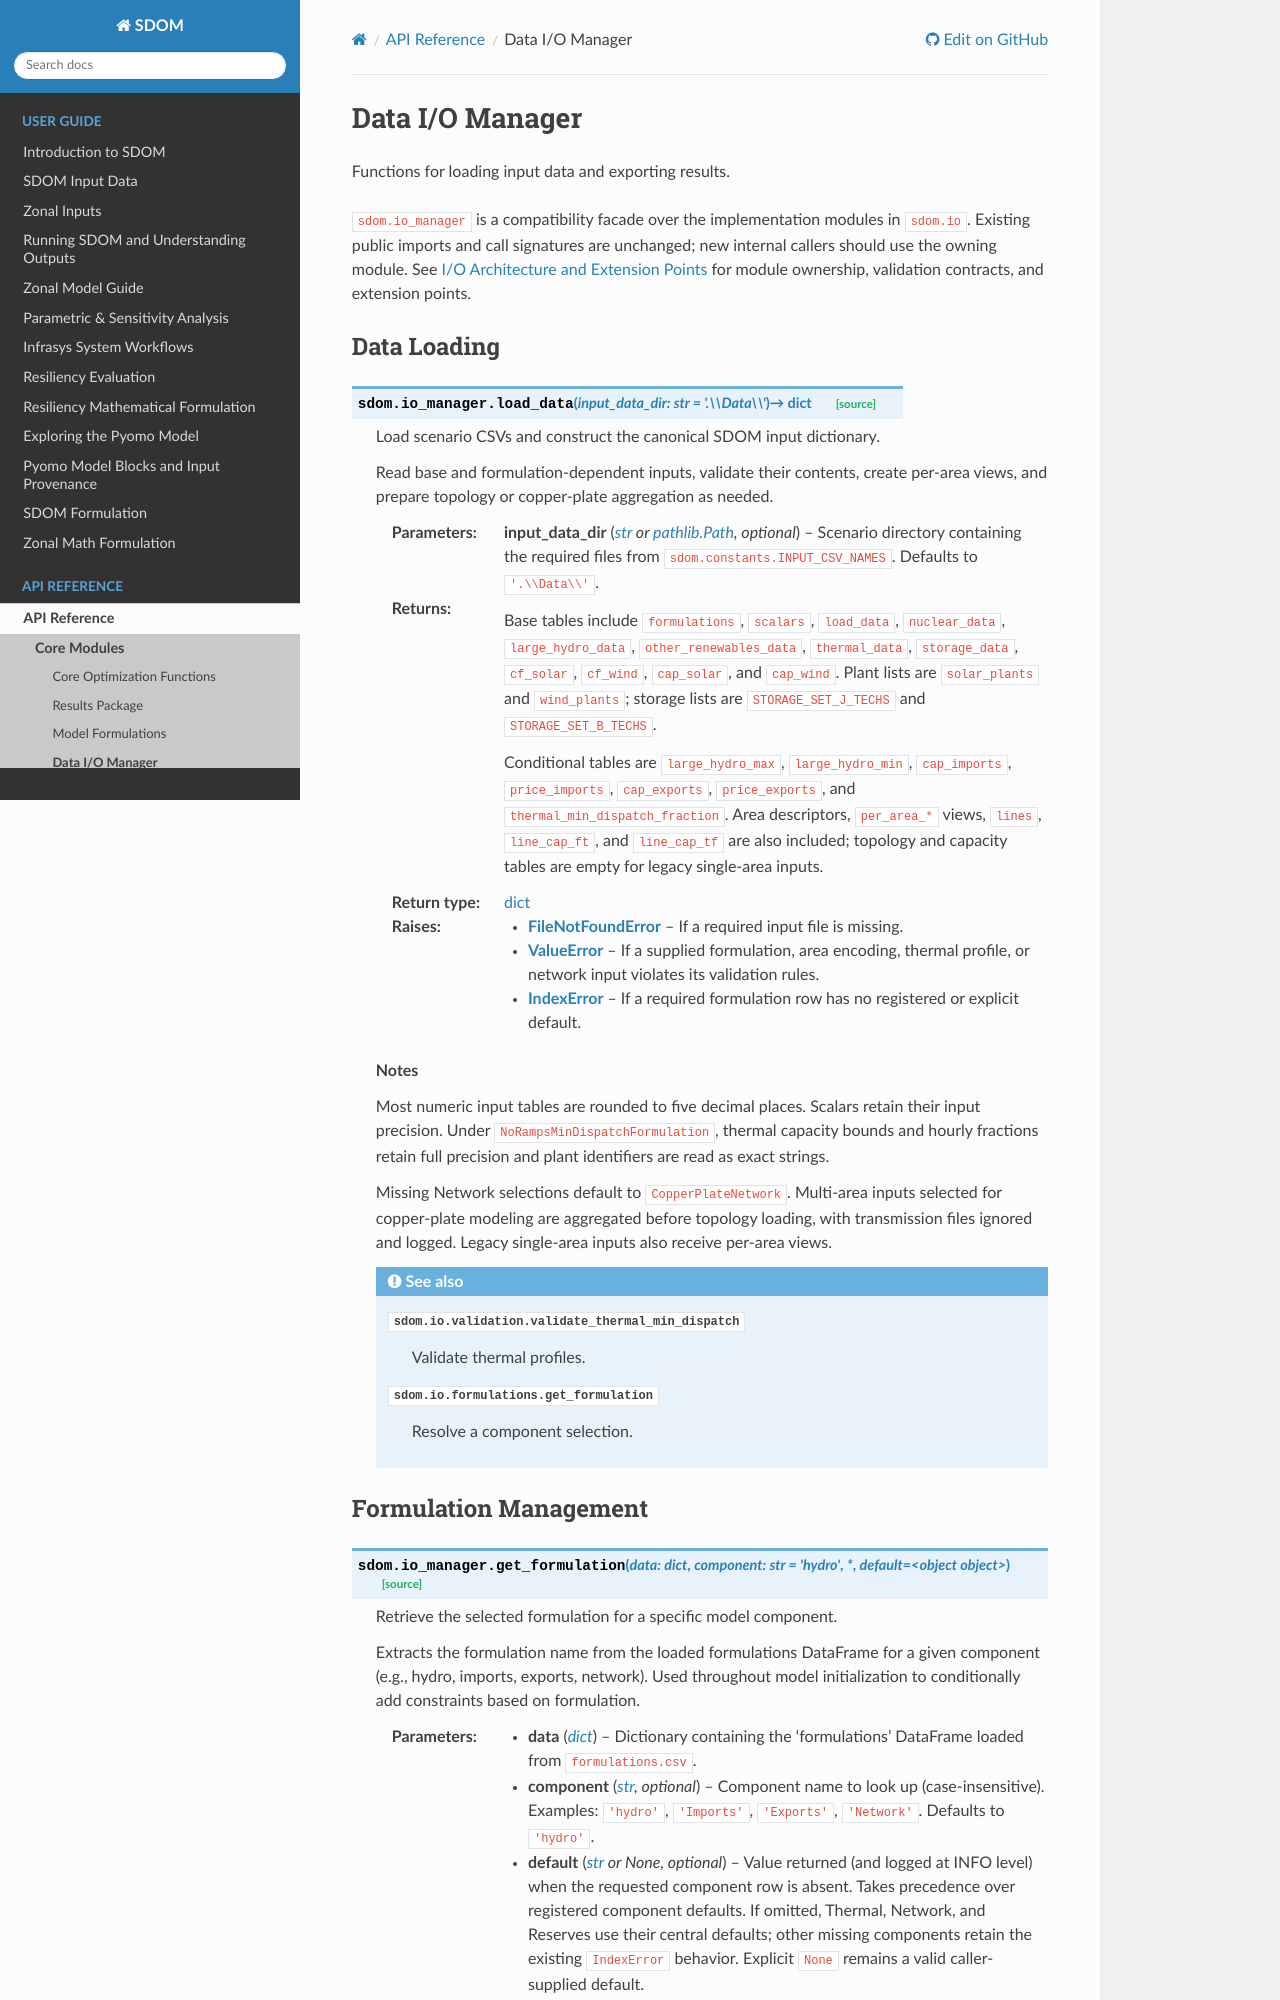

repository: NatLabRockies/SDOM · page: api/io_manager.html · generator: sphinx

# Data I/O Manager

Functions for loading input data and exporting results.

`sdom.io_manager` is a compatibility facade over the implementation modules in
`sdom.io`. Existing public imports and call signatures are unchanged; new
internal callers should use the owning module. See
{ref}`io-architecture` for module ownership, validation contracts, and extension
points.

## Data Loading

```{eval-rst}
.. autofunction:: sdom.io_manager.load_data
```

## Formulation Management

```{eval-rst}
.. autofunction:: sdom.io_manager.get_formulation

.. autofunction:: sdom.io_manager.get_network_formulation

.. autofunction:: sdom.io_manager.check_formulation
```

## Thermal Profile Validation

```{eval-rst}
.. autofunction:: sdom.io_manager.validate_thermal_min_dispatch
```

`NoRampsMinDispatchFormulation` conditionally requires
`Thermal_MinDispatchFraction.csv`. Raw headers are checked before parsing;
fractions and enabled thermal capacity bounds retain full precision.
Validation can also be called on an in-memory dictionary without reading files.

## Results Export

```{eval-rst}
.. autofunction:: sdom.io_manager.export_results
```
